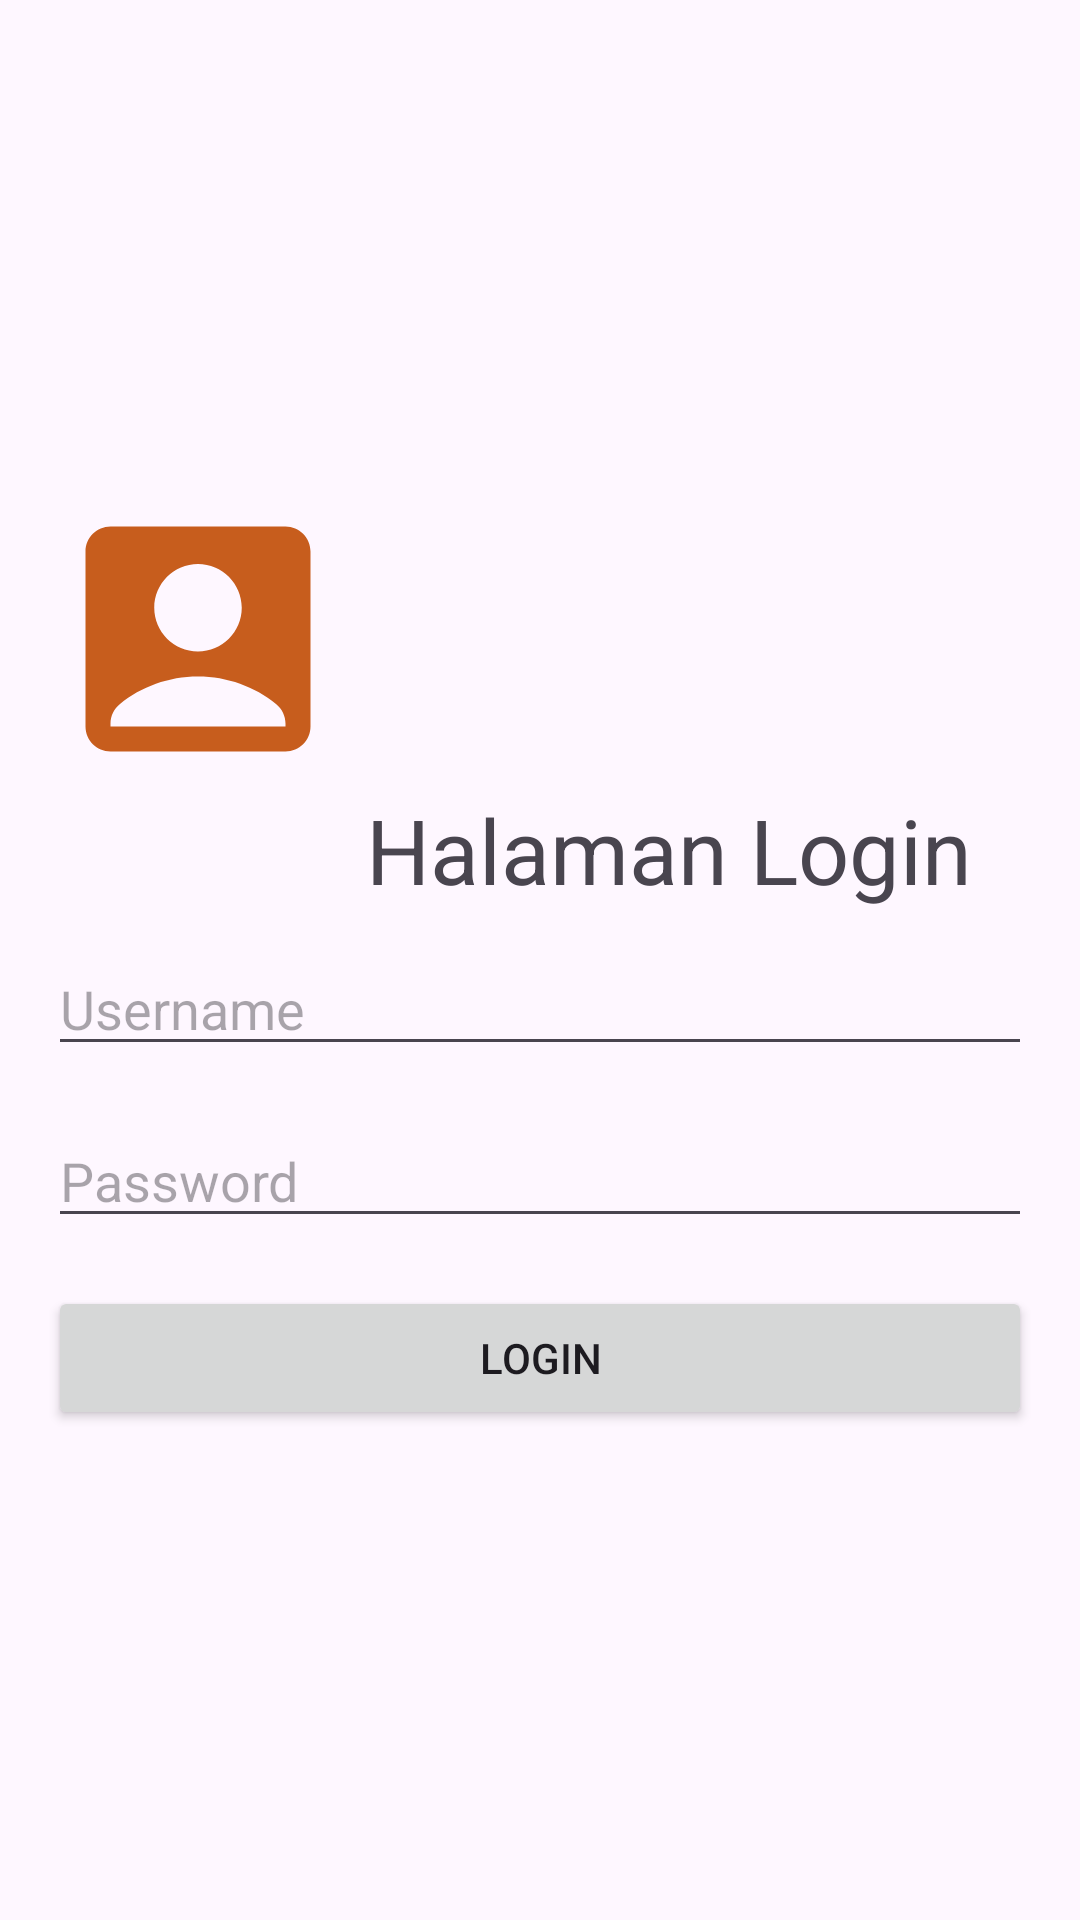

The Android layout XML behind this screen, and the referenced resources:
<!-- AndroidManifest.xml: application theme Theme.NHCare -->
<!-- res/layout/login.xml -->
<?xml version="1.0" encoding="utf-8"?>
<LinearLayout xmlns:android="http://schemas.android.com/apk/res/android"
    xmlns:app="http://schemas.android.com/apk/res-auto"
    xmlns:tools="http://schemas.android.com/tools"
    android:layout_width="match_parent"
    android:layout_height="match_parent"
    android:gravity="center"
    android:orientation="vertical"
    android:padding="16dp">


    <ImageView
        android:layout_width="100dp"
        android:layout_height="100dp"
        android:layout_gravity="center_vertical"
        android:src="@drawable/baseline_account_box_24" />

    <TextView
        android:layout_width="wrap_content"
        android:layout_height="51dp"
        android:layout_gravity="right"
        android:layout_marginRight="20dp"
        android:text="Halaman Login"
        android:textSize="30sp" />

    <EditText
        android:id="@+id/editTextUsername"
        android:layout_width="match_parent"
        android:layout_height="wrap_content"
        android:layout_marginBottom="16dp"
        android:hint="Username"
        android:inputType="text" />

    <EditText
        android:id="@+id/editTextPassword"
        android:layout_width="match_parent"
        android:layout_height="wrap_content"
        android:layout_marginBottom="16dp"
        android:hint="Password"
        android:inputType="textPassword" />

    <Button
        android:id="@+id/buttonLogin"
        android:layout_width="match_parent"
        android:layout_height="wrap_content"
        android:text="Login" />

</LinearLayout>
<!-- resources referenced by this layout -->
<resources>
  <!-- drawable baseline_account_box_24 (drawable) -->
  <vector android:height="24dp" android:tint="#C75D1D"
      android:viewportHeight="24" android:viewportWidth="24"
      android:width="24dp" xmlns:android="http://schemas.android.com/apk/res/android">
      <path android:fillColor="@android:color/white" android:pathData="M19,3H5C3.9,3 3,3.9 3,5v14c0,1.1 0.9,2 2,2h14c1.1,0 2,-0.9 2,-2V5C21,3.9 20.1,3 19,3zM12,6c1.93,0 3.5,1.57 3.5,3.5c0,1.93 -1.57,3.5 -3.5,3.5s-3.5,-1.57 -3.5,-3.5C8.5,7.57 10.07,6 12,6zM19,19H5v-0.23c0,-0.62 0.28,-1.2 0.76,-1.58C7.47,15.82 9.64,15 12,15s4.53,0.82 6.24,2.19c0.48,0.38 0.76,0.97 0.76,1.58V19z"/>
  </vector>
  <style name="Theme.NHCare" parent="Base.Theme.NHCare" />
  <style name="Base.Theme.NHCare" parent="Theme.Material3.DayNight.NoActionBar">
          
          
      </style>
</resources>
